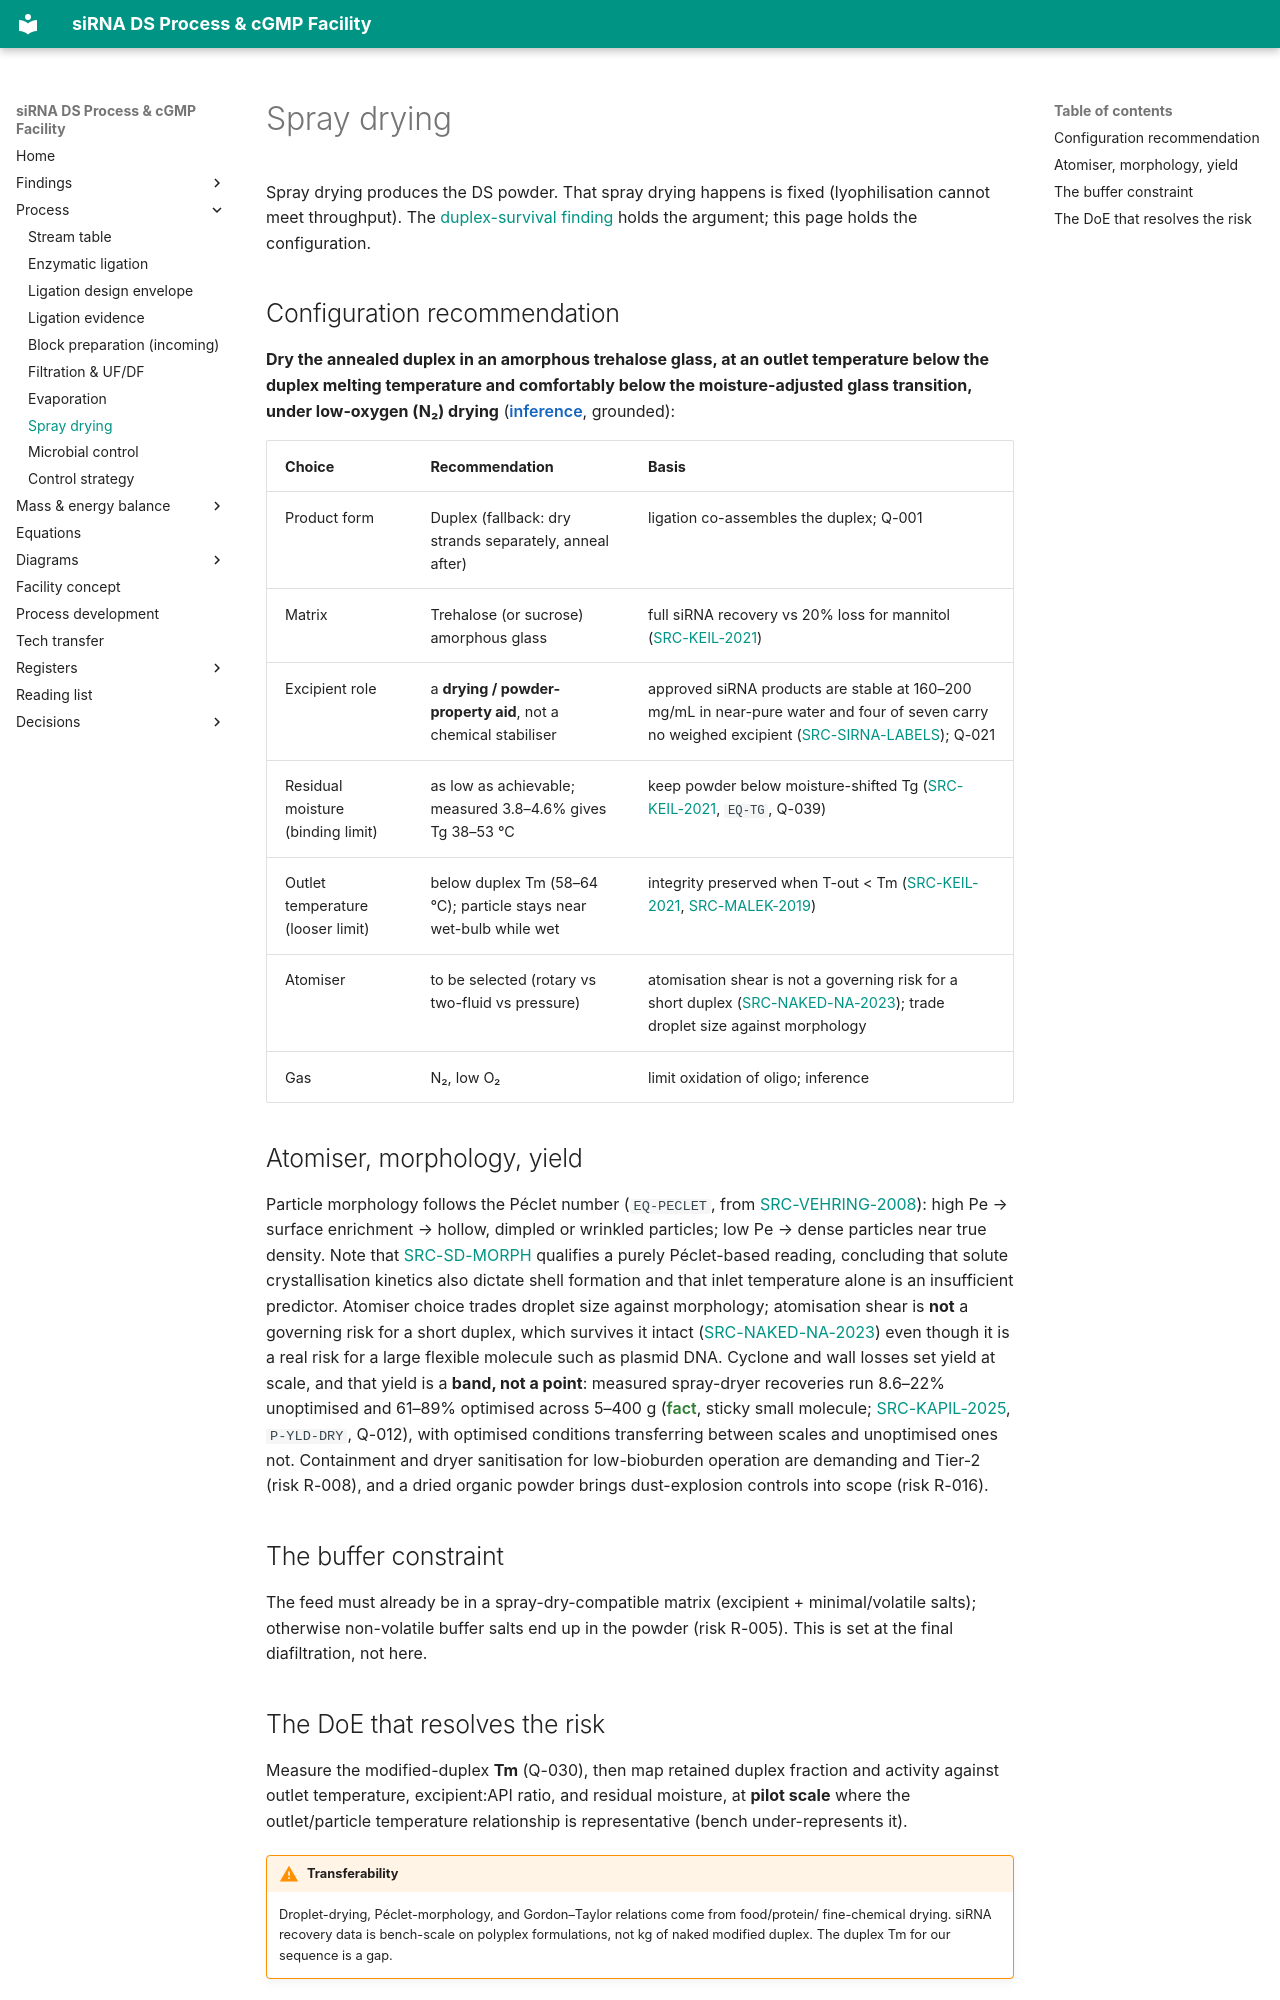

repository: theqtl/HelloWorld · page: process/spray-drying/index.html · generator: mkdocs

# Spray drying

Spray drying produces the DS powder. That spray drying happens is fixed (lyophilisation cannot
meet throughput). The [duplex-survival finding](../findings/spray-drying.md) holds the argument;
this page holds the configuration.

## Configuration recommendation

**Dry the annealed duplex in an amorphous trehalose glass, at an outlet temperature below the
duplex melting temperature and comfortably below the moisture-adjusted glass transition, under
low-oxygen (N₂) drying** (<span class="prov-inference">inference</span>, grounded):

| Choice | Recommendation | Basis |
|---|---|---|
| Product form | Duplex (fallback: dry strands separately, anneal after) | ligation co-assembles the duplex; Q-001 |
| Matrix | Trehalose (or sucrose) amorphous glass | full siRNA recovery vs 20% loss for mannitol ([SRC-KEIL-2021](../registers/sources.md)) |
| Excipient role | a **drying / powder-property aid**, not a chemical stabiliser | approved siRNA products are stable at 160–200 mg/mL in near-pure water and four of seven carry no weighed excipient ([SRC-SIRNA-LABELS](../registers/sources.md)); Q-021 |
| Residual moisture (binding limit) | as low as achievable; measured 3.8–4.6% gives Tg 38–53 °C | keep powder below moisture-shifted Tg ([SRC-KEIL-2021](../registers/sources.md), `EQ-TG`, Q-039) |
| Outlet temperature (looser limit) | below duplex Tm (58–64 °C); particle stays near wet-bulb while wet | integrity preserved when T-out < Tm ([SRC-KEIL-2021](../registers/sources.md), [SRC-MALEK-2019](../registers/sources.md)) |
| Atomiser | to be selected (rotary vs two-fluid vs pressure) | atomisation shear is not a governing risk for a short duplex ([SRC-NAKED-NA-2023](../registers/sources.md)); trade droplet size against morphology |
| Gas | N₂, low O₂ | limit oxidation of oligo; inference |

## Atomiser, morphology, yield

Particle morphology follows the Péclet number (`EQ-PECLET`, from
[SRC-VEHRING-2008](../registers/sources.md)): high Pe → surface enrichment → hollow, dimpled or
wrinkled particles; low Pe → dense particles near true density. Note that
[SRC-SD-MORPH](../registers/sources.md) qualifies a purely Péclet-based reading, concluding that
solute crystallisation kinetics also dictate shell formation and that inlet temperature alone is an
insufficient predictor. Atomiser choice trades droplet size against morphology; atomisation shear is
**not** a governing risk for a short duplex, which survives it intact
([SRC-NAKED-NA-2023](../registers/sources.md)) even though it is a real risk for a large flexible
molecule such as plasmid DNA. Cyclone and wall losses set yield at scale, and that yield is a **band,
not a point**: measured spray-dryer recoveries run 8.6–22% unoptimised and 61–89% optimised across
5–400 g (<span class="prov-fact">fact</span>, sticky small molecule; [SRC-KAPIL-2025](../registers/sources.md),
`P-YLD-DRY`, Q-012), with optimised conditions transferring between scales and unoptimised ones not.
Containment and dryer sanitisation for low-bioburden operation are demanding and Tier-2 (risk R-008),
and a dried organic powder brings dust-explosion controls into scope (risk R-016).

## The buffer constraint

The feed must already be in a spray-dry-compatible matrix (excipient + minimal/volatile salts);
otherwise non-volatile buffer salts end up in the powder (risk R-005). This is set at the final
diafiltration, not here.
